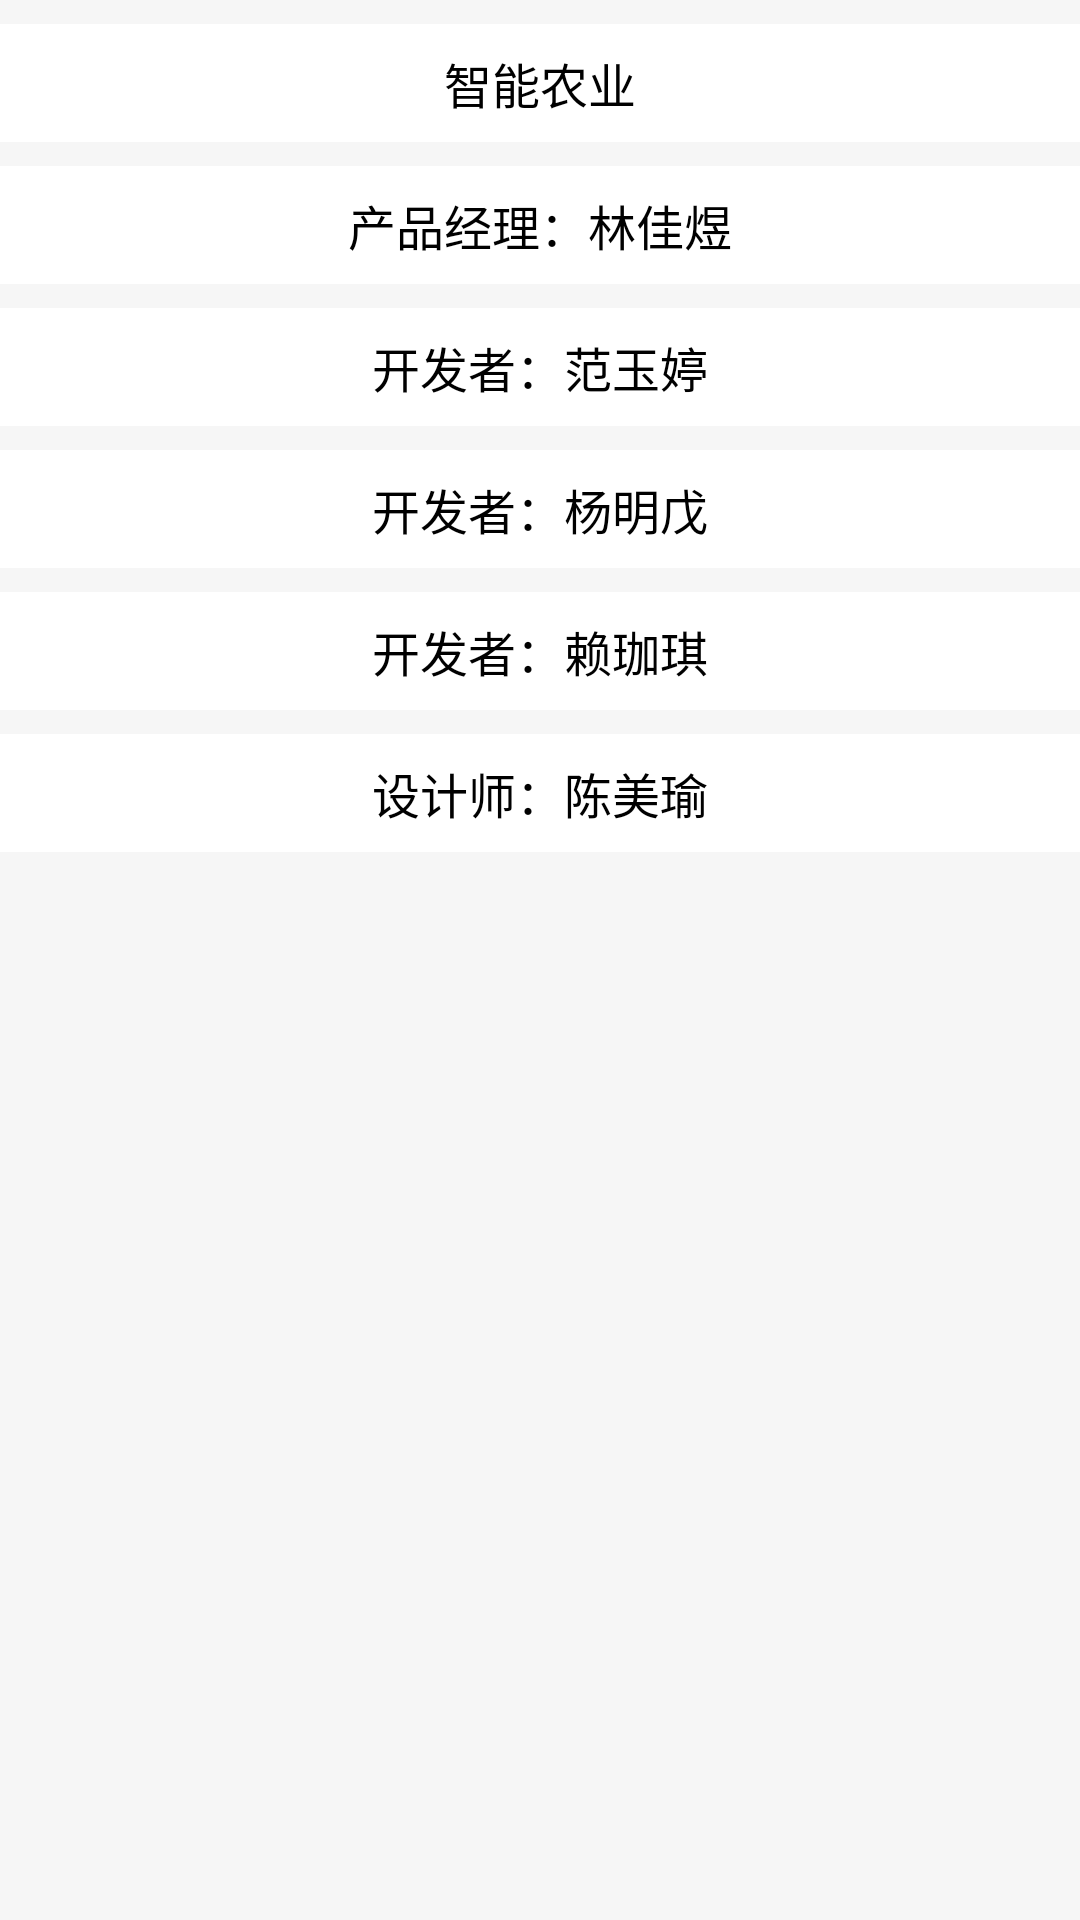

Write the Android layout XML for this screen, with the resource values it uses.
<!-- AndroidManifest.xml: application theme AppTheme -->
<!-- res/layout/about_app.xml -->
<?xml version="1.0" encoding="utf-8"?>
<LinearLayout xmlns:android="http://schemas.android.com/apk/res/android"
    xmlns:app="http://schemas.android.com/apk/res-auto"
    android:layout_width="match_parent"
    android:layout_height="match_parent"
    android:orientation="vertical"
    android:background="#f6f6f6">

    <LinearLayout
        android:layout_width="match_parent"
        android:layout_height="wrap_content"
        android:background="@android:color/white"
        android:layout_marginTop="8dp"
        android:gravity="center">

        <TextView
            android:layout_width="wrap_content"
            android:layout_height="wrap_content"
            android:layout_margin="8dp"
            android:text="智能农业"
            style="@style/Black_Text_16"/>

    </LinearLayout>

    <LinearLayout
        android:layout_width="match_parent"
        android:layout_height="wrap_content"
        android:background="@android:color/white"
        android:layout_marginTop="8dp"
        android:gravity="center">

        <TextView
            android:layout_width="wrap_content"
            android:layout_height="wrap_content"
            android:layout_margin="8dp"
            android:text="产品经理：林佳煜"
            style="@style/Black_Text_16"/>

    </LinearLayout>

    <LinearLayout
        android:layout_width="match_parent"
        android:layout_height="wrap_content"
        android:background="@android:color/white"
        android:layout_marginTop="8dp"
        android:gravity="center">

        <TextView
            android:layout_width="wrap_content"
            android:layout_height="wrap_content"
            android:layout_margin="8dp"
            android:text="开发者：范玉婷"
            style="@style/Black_Text_16"/>

    </LinearLayout>

    <LinearLayout
        android:layout_width="match_parent"
        android:layout_height="wrap_content"
        android:background="@android:color/white"
        android:layout_marginTop="8dp"
        android:gravity="center">

        <TextView
            android:layout_width="wrap_content"
            android:layout_height="wrap_content"
            android:layout_margin="8dp"
            android:text="开发者：杨明戊"
            style="@style/Black_Text_16"/>

    </LinearLayout>

    <LinearLayout
        android:layout_width="match_parent"
        android:layout_height="wrap_content"
        android:background="@android:color/white"
        android:layout_marginTop="8dp"
        android:gravity="center">

        <TextView
            android:layout_width="wrap_content"
            android:layout_height="wrap_content"
            android:layout_margin="8dp"
            android:text="开发者：赖珈琪"
            style="@style/Black_Text_16"/>

    </LinearLayout>

    <LinearLayout
        android:layout_width="match_parent"
        android:layout_height="wrap_content"
        android:background="@android:color/white"
        android:layout_marginTop="8dp"
        android:gravity="center">

        <TextView
            android:layout_width="wrap_content"
            android:layout_height="wrap_content"
            android:layout_margin="8dp"
            android:text="设计师：陈美瑜"
            style="@style/Black_Text_16"/>

    </LinearLayout>

</LinearLayout>
<!-- resources referenced by this layout -->
<resources>
  <style name="Black_Text_16">
          <item name="android:textColor">@android:color/black</item>
          <item name="android:textSize">16sp</item>
      </style>
  <style name="AppTheme" parent="Theme.AppCompat.Light.DarkActionBar">
          
          <item name="colorPrimary">#2196F3</item>
          <item name="colorPrimaryDark">#2196F3</item>
          <item name="colorAccent">@color/colorAccent</item>
      </style>
  <color name="colorAccent">#D81B60</color>
</resources>
